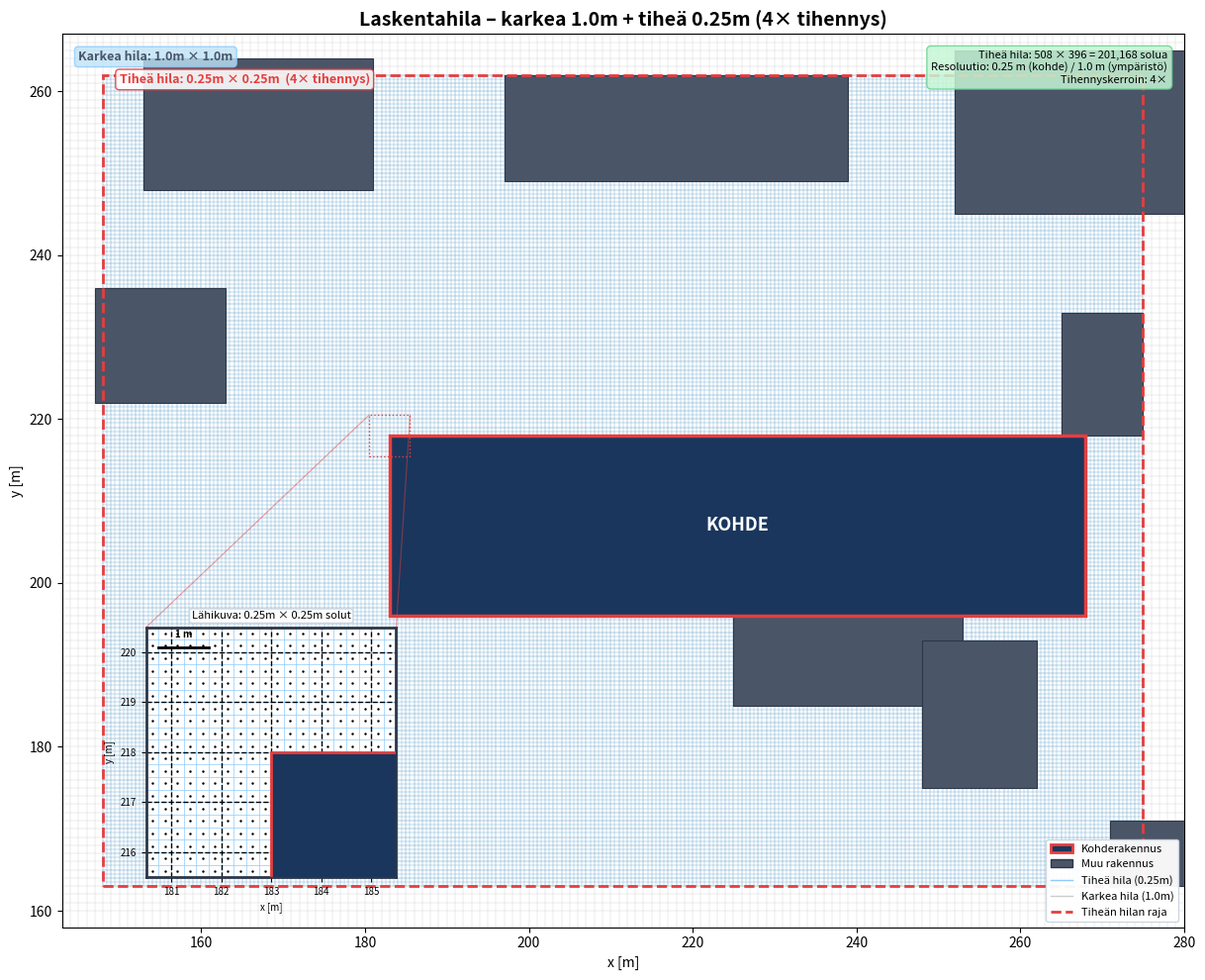

Recreate this plot in Python.
#!/usr/bin/env python3
# -*- coding: utf-8 -*-
"""
Laskentahilan visualisointi MikroilmastoCFD:lle.

Generoi havainnollistavan kuvan nested grid -laskentahilasta:
- Karkea hila (koko domain)
- Tiheä hila (tihennysalue)
- Rakennukset (kohde + muut)
- Kasvillisuus/viheralueet
- Lähikuva kohderakennuksen kulmasta

Käyttö:
  A) Dataohjautuvasti simuloinnin tuloksista:
     from grid_visualization import generate_grid_from_simulation
     generate_grid_from_simulation(results_dir, output_path)
     
  B) Demo/esimerkki:
     python grid_visualization.py
"""

import json
import numpy as np
import matplotlib
matplotlib.use('Agg')
import matplotlib.pyplot as plt
import matplotlib.patches as mpatches
from matplotlib.patches import Rectangle, Polygon as MplPolygon, ConnectionPatch
from matplotlib.lines import Line2D
from pathlib import Path
from typing import Dict, List, Optional, Tuple


def _get_vegetation_color(veg_type: str):
    """Palauta (facecolor, edgecolor) kasvillisuustyypille."""
    _COLORS = {
        'road': ('#909090', '#606060'),
        'road_surface': ('#909090', '#606060'),
        'water': ('#a8d4f0', '#4a90c4'),
        'farmland': ('#FFE082', '#DAA520'),
        'yard_lawn': ('#98FB98', '#6BBF6B'),
        'yard_mixed': ('#7FBF7F', '#5A9A5A'),
        'park_lawn': ('#90EE90', '#68C968'),
        'park': ('#6DBE6D', '#4A9A4A'),
        'meadow_natural': ('#BDB76B', '#8E8B4D'),
        'bare_soil': ('#8B7355', '#6B5335'),
    }
    if veg_type in _COLORS:
        return _COLORS[veg_type]
    vt = veg_type.lower()
    if 'forest' in vt or 'tree' in vt or 'wood' in vt:
        return ('#228b22', '#1a6b1a')
    if 'park' in vt or 'lawn' in vt or 'garden' in vt:
        return ('#90EE90', '#68C968')
    if 'road' in vt or 'parking' in vt or 'asphalt' in vt:
        return ('#909090', '#606060')
    if 'water' in vt:
        return ('#a8d4f0', '#4a90c4')
    return ('#228b22', '#1a6b1a')


def generate_grid_visualization(
    buildings: List[Dict],
    output_path: str,
    domain_x_min: float = 0, domain_x_max: float = 400,
    domain_y_min: float = 0, domain_y_max: float = 400,
    dx_coarse: float = 1.0,
    refinement: int = 4,
    fine_x_min: float = None, fine_x_max: float = None,
    fine_y_min: float = None, fine_y_max: float = None,
    porous_zones: List[Dict] = None,
    target_building_id: int = None,
    lang: str = 'fi',
    dpi: int = 150,
):
    """
    Generoi laskentahilan visualisointi.
    
    Args:
        buildings: Lista rakennusdictejä (vertices/x_min/x_max, is_target, is_solid)
        output_path: Tallennuspolku (.png)
        domain_*: Karkean hilan domain-rajat
        dx_coarse: Karkean hilan solukoko [m]
        refinement: Tihennyskerroin
        fine_*: Tiheän hilan rajat
        porous_zones: Kasvillisuusalueet
        lang: 'fi' tai 'en'
        dpi: Kuvan resoluutio
    
    Returns:
        output_path jos onnistui, None muuten
    """
    if porous_zones is None:
        porous_zones = []
    
    dx_fine = dx_coarse / refinement
    
    # Näyttöarvot - pyöristetty järkevästi
    def _fmt_dx(val):
        """Muotoile solukoko: 2.01005 -> '2.0', 0.50251 -> '0.50'"""
        if abs(val - round(val, 1)) < 0.02:
            return f'{val:.1f}'
        else:
            return f'{val:.2f}'
    
    dc = _fmt_dx(dx_coarse)
    df = _fmt_dx(dx_fine)
    
    # Käännökset
    if lang == 'en':
        txt_coarse = f'Coarse grid: {dc}m \u00d7 {dc}m'
        txt_fine = f'Fine grid: {df}m \u00d7 {df}m  ({refinement}\u00d7 refinement)'
        txt_target = 'TARGET'
        txt_inset_title = f'Close-up: {df}m \u00d7 {df}m cells'
        txt_scale = '1 m'
        lbl_target = 'Target building'
        lbl_other = 'Other building'
        lbl_vegetation = 'Vegetation'
        lbl_fine_grid = f'Fine grid ({df}m)'
        lbl_coarse_grid = f'Coarse grid ({dc}m)'
        lbl_fine_border = 'Fine grid boundary'
        txt_title = f'Computational grid \u2013 coarse {dc}m + fine {df}m ({refinement}\u00d7 refinement)'
        txt_info_fmt = 'Fine grid: {nx} \u00d7 {ny} = {n:,} cells\nResolution: {fine} m (target) / {coarse} m (surroundings)\nRefinement factor: {ref}\u00d7'
    else:
        txt_coarse = f'Karkea hila: {dc}m \u00d7 {dc}m'
        txt_fine = f'Tihe\u00e4 hila: {df}m \u00d7 {df}m  ({refinement}\u00d7 tihennys)'
        txt_target = 'KOHDE'
        txt_inset_title = f'L\u00e4hikuva: {df}m \u00d7 {df}m solut'
        txt_scale = '1 m'
        lbl_target = 'Kohderakennus'
        lbl_other = 'Muu rakennus'
        lbl_vegetation = 'Kasvillisuus'
        lbl_fine_grid = f'Tihe\u00e4 hila ({df}m)'
        lbl_coarse_grid = f'Karkea hila ({dc}m)'
        lbl_fine_border = f'Tihe\u00e4n hilan raja'
        txt_title = f'Laskentahila \u2013 karkea {dc}m + tihe\u00e4 {df}m ({refinement}\u00d7 tihennys)'
        txt_info_fmt = 'Tihe\u00e4 hila: {nx} \u00d7 {ny} = {n:,} solua\nResoluutio: {fine} m (kohde) / {coarse} m (ymp\u00e4rist\u00f6)\nTihennyskerroin: {ref}\u00d7'
    # Suodata rakennukset
    solid_buildings = []
    target_bldg = None
    for i, b in enumerate(buildings):
        btype = b.get('type', 'building')
        is_solid = b.get('is_solid', True)
        if btype in ['tree_zone', 'vegetation_zone', 'tree'] or not is_solid:
            continue
        solid_buildings.append(b)
        if b.get('is_target', False) or i == target_building_id:
            target_bldg = b
    
    # Fine grid -koot
    if fine_x_min is not None:
        nx_fine = int((fine_x_max - fine_x_min) / dx_fine)
        ny_fine = int((fine_y_max - fine_y_min) / dx_fine)
        n_cells = nx_fine * ny_fine
    else:
        nx_fine = ny_fine = n_cells = 0
    
    # Näkyvä alue
    if fine_x_min is not None:
        margin = max(5, (fine_x_max - fine_x_min) * 0.03)
        view_x_min = fine_x_min - margin
        view_x_max = fine_x_max + margin
        view_y_min = fine_y_min - margin
        view_y_max = fine_y_max + margin
    else:
        view_x_min, view_x_max = domain_x_min, domain_x_max
        view_y_min, view_y_max = domain_y_min, domain_y_max
    
    # === Kuva ===
    fig, ax = plt.subplots(figsize=(14, 10))
    ax.set_facecolor('white')
    
    # Karkea hila
    for x in np.arange(domain_x_min, domain_x_max + dx_coarse, dx_coarse):
        if view_x_min <= x <= view_x_max:
            ax.axvline(x, color='#d0d0d0', linewidth=0.3, zorder=1)
    for y in np.arange(domain_y_min, domain_y_max + dx_coarse, dx_coarse):
        if view_y_min <= y <= view_y_max:
            ax.axhline(y, color='#d0d0d0', linewidth=0.3, zorder=1)
    
    # Tiheä hila
    if fine_x_min is not None:
        step_show = max(1, int(0.5 / dx_fine))
        for x in np.arange(fine_x_min, fine_x_max + dx_fine, dx_fine * step_show):
            ax.plot([x, x], [fine_y_min, fine_y_max], color='#7fb8e0',
                    linewidth=0.35, zorder=2)
        for y in np.arange(fine_y_min, fine_y_max + dx_fine, dx_fine * step_show):
            ax.plot([fine_x_min, fine_x_max], [y, y], color='#7fb8e0',
                    linewidth=0.35, zorder=2)
    
    # Kasvillisuus jätetty pois hilavisualisoinnista selkeyden vuoksi
    
    # Rakennukset
    for b in solid_buildings:
        is_target = (b is target_bldg)
        fc = '#1a365d' if is_target else '#4a5568'
        ec = '#e53e3e' if is_target else '#2d3748'
        lw = 2.5 if is_target else 0.8
        z = 11 if is_target else 10
        
        if 'vertices' in b and b['vertices']:
            poly = MplPolygon(b['vertices'], facecolor=fc, edgecolor=ec,
                             linewidth=lw, zorder=z)
            ax.add_patch(poly)
            if is_target:
                verts = np.array(b['vertices'])
                cx, cy = verts[:, 0].mean(), verts[:, 1].mean()
                ax.text(cx, cy, txt_target, ha='center', va='center',
                       fontsize=13, fontweight='bold', color='white', zorder=12)
        elif 'x_min' in b:
            rect = Rectangle(
                (b['x_min'], b['y_min']),
                b['x_max'] - b['x_min'], b['y_max'] - b['y_min'],
                facecolor=fc, edgecolor=ec, linewidth=lw, zorder=z)
            ax.add_patch(rect)
            if is_target:
                cx = (b['x_min'] + b['x_max']) / 2
                cy = (b['y_min'] + b['y_max']) / 2
                ax.text(cx, cy, txt_target, ha='center', va='center',
                       fontsize=13, fontweight='bold', color='white', zorder=12)
    
    # Tiheän hilan raja (punainen katkoviiva)
    if fine_x_min is not None:
        border = Rectangle(
            (fine_x_min, fine_y_min),
            fine_x_max - fine_x_min, fine_y_max - fine_y_min,
            facecolor='none', edgecolor='#e53e3e',
            linewidth=2.0, linestyle='--', zorder=15)
        ax.add_patch(border)
    
    # Tekstit
    ax.text(view_x_min + 2, view_y_max - 2,
            txt_coarse, fontsize=9, color='#4a5568', fontweight='bold',
            bbox=dict(boxstyle='round,pad=0.3', facecolor='#bee3f8',
                     edgecolor='#90caf9', alpha=0.8),
            va='top', zorder=20)
    
    if fine_x_min is not None:
        # Sijoita fine-teksti fine-alueen yläreunaan, mutta varmista ettei mene coarse-tekstin päälle
        fine_label_y = min(fine_y_max + 1.5, view_y_max - 6)
        ax.text(fine_x_min + 2, fine_label_y,
                txt_fine, fontsize=9, color='#e53e3e', fontweight='bold',
                bbox=dict(boxstyle='round,pad=0.3', facecolor='white',
                         edgecolor='#e53e3e', alpha=0.9),
                zorder=20)
        
        info_text = txt_info_fmt.format(
            nx=nx_fine, ny=ny_fine, n=n_cells,
            fine=df, coarse=dc, ref=refinement)
        ax.text(view_x_max - 2, view_y_max - 2,
                info_text, fontsize=8, ha='right', va='top',
                bbox=dict(boxstyle='round,pad=0.4', facecolor='#c6f6d5',
                         edgecolor='#68d391', alpha=0.85),
                zorder=20)
    
    # === Lähikuva (inset) kohderakennuksen kulmasta ===
    if target_bldg and fine_x_min is not None:
        if 'vertices' in target_bldg and target_bldg['vertices']:
            verts = np.array(target_bldg['vertices'])
            t_x_min, t_y_min = verts[:, 0].min(), verts[:, 1].min()
            t_x_max, t_y_max = verts[:, 0].max(), verts[:, 1].max()
        else:
            t_x_min = target_bldg['x_min']
            t_y_min = target_bldg['y_min']
            t_x_max = target_bldg['x_max']
            t_y_max = target_bldg['y_max']
        
        # Inset ~7m × 7m kohderakennuksen kulmasta
        inset_size = max(5, min(10, 3.0 / dx_fine * dx_fine))
        
        # Insetin sisältö: kohderakennuksen todellinen kulma
        if 'vertices' in target_bldg and target_bldg['vertices']:
            verts_arr = np.array(target_bldg['vertices'])
            cx = (t_x_min + t_x_max) / 2
            cy = (t_y_min + t_y_max) / 2
            # Etsi vertex lähinnä vasenta yläkulmaa
            scores = -(verts_arr[:, 0] - cx) + (verts_arr[:, 1] - cy)
            best_idx = np.argmax(scores)
            corner_x = verts_arr[best_idx, 0]
            corner_y = verts_arr[best_idx, 1]
        else:
            corner_x = t_x_min
            corner_y = t_y_max
        
        ix_min = corner_x - inset_size * 0.5
        ix_max = corner_x + inset_size * 0.5
        iy_min = corner_y - inset_size * 0.5
        iy_max = corner_y + inset_size * 0.5
        
        # Sijoita inset tiheän verkon vasempaan alareunaan, kohderakennuksen viereen
        # Lasketaan sijainti akseli-koordinaateissa (0-1)
        view_x_range = view_x_max - view_x_min
        view_y_range = view_y_max - view_y_min
        
        # Insetin koko akseli-koordinaateissa (neliö)
        inset_ax_size = 0.28  # 28% plotin leveydestä
        
        # Sijoita fine-alueen vasempaan alareunaan
        fine_x_frac = (fine_x_min - view_x_min) / view_x_range
        fine_y_frac = (fine_y_min - view_y_min) / view_y_range
        
        # Pieni offset fine-reunasta sisäänpäin
        inset_x0 = fine_x_frac + 0.01
        inset_y0 = fine_y_frac + 0.01
        
        ax_inset = ax.inset_axes([inset_x0, inset_y0, inset_ax_size, inset_ax_size])
        ax_inset.set_zorder(50)
        
        ax_inset.set_facecolor('white')
        for spine in ax_inset.spines.values():
            spine.set_linewidth(2)
            spine.set_color('#2d3748')
        
        # Tiheä hila
        for x in np.arange(ix_min, ix_max + dx_fine, dx_fine):
            ax_inset.axvline(x, color='#90caf9', linewidth=0.5, zorder=1)
        for y in np.arange(iy_min, iy_max + dx_fine, dx_fine):
            ax_inset.axhline(y, color='#90caf9', linewidth=0.5, zorder=1)
        
        # Karkea hila (musta katkoviiva)
        for x in np.arange(np.floor(ix_min / dx_coarse) * dx_coarse,
                           ix_max + dx_coarse, dx_coarse):
            ax_inset.axvline(x, color='black', linewidth=1.0, linestyle='--', zorder=2)
        for y in np.arange(np.floor(iy_min / dx_coarse) * dx_coarse,
                           iy_max + dx_coarse, dx_coarse):
            ax_inset.axhline(y, color='black', linewidth=1.0, linestyle='--', zorder=2)
        
        # Solukeskipisteet (maskattu rakennusten sisältä)
        ccx_arr = np.arange(ix_min + dx_fine/2, ix_max, dx_fine)
        ccy_arr = np.arange(iy_min + dx_fine/2, iy_max, dx_fine)
        ccx, ccy = np.meshgrid(ccx_arr, ccy_arr)
        
        inside_mask = np.zeros_like(ccx, dtype=bool)
        for b in solid_buildings:
            if 'vertices' in b and b['vertices']:
                from matplotlib.path import Path as MplPath
                verts_b = np.array(b['vertices'])
                path = MplPath(verts_b)
                pts = np.column_stack([ccx.ravel(), ccy.ravel()])
                inside_mask |= path.contains_points(pts).reshape(ccx.shape)
            elif 'x_min' in b:
                inside_mask |= (
                    (ccx >= b['x_min']) & (ccx <= b['x_max']) &
                    (ccy >= b['y_min']) & (ccy <= b['y_max']))
        
        ax_inset.plot(ccx[~inside_mask].ravel(), ccy[~inside_mask].ravel(),
                     'k.', markersize=1.5, zorder=3)
        
        # Rakennukset lähikuvassa (yksivärisenä ilman hilaa)
        for b in solid_buildings:
            is_t = (b is target_bldg)
            fc_i = '#1a365d' if is_t else '#4a5568'
            ec_i = '#e53e3e' if is_t else '#2d3748'
            lw_i = 2 if is_t else 1
            if 'vertices' in b and b['vertices']:
                poly = MplPolygon(b['vertices'], facecolor=fc_i, edgecolor=ec_i,
                                 linewidth=lw_i, clip_on=True, zorder=5)
                ax_inset.add_patch(poly)
            elif 'x_min' in b:
                rect = Rectangle(
                    (b['x_min'], b['y_min']),
                    b['x_max'] - b['x_min'], b['y_max'] - b['y_min'],
                    facecolor=fc_i, edgecolor=ec_i,
                    linewidth=lw_i, clip_on=True, zorder=5)
                ax_inset.add_patch(rect)
        
        ax_inset.set_xlim(ix_min, ix_max)
        ax_inset.set_ylim(iy_min, iy_max)
        ax_inset.set_aspect('equal')
        ax_inset.set_xlabel('x [m]', fontsize=7)
        ax_inset.set_ylabel('y [m]', fontsize=7)
        ax_inset.tick_params(labelsize=7)
        ax_inset.set_title(txt_inset_title, fontsize=8,
                           bbox=dict(boxstyle='round,pad=0.2', facecolor='white',
                                     edgecolor='#cbd5e0', alpha=0.95))
        
        # 1m mittakaavapalkki
        bar_x = ix_min + (ix_max - ix_min) * 0.05
        bar_y = iy_max - (iy_max - iy_min) * 0.08
        ax_inset.plot([bar_x, bar_x + 1.0], [bar_y, bar_y], 'k-', linewidth=2)
        ax_inset.text(bar_x + 0.5, bar_y + (iy_max - iy_min) * 0.04,
                     txt_scale, ha='center', fontsize=7, fontweight='bold')
        
        # Inset-alueen rajaus pääkuvassa
        inset_highlight = Rectangle(
            (ix_min, iy_min), ix_max - ix_min, iy_max - iy_min,
            facecolor='none', edgecolor='#e53e3e',
            linewidth=1.0, linestyle=':', zorder=14)
        ax.add_patch(inset_highlight)
        
        try:
            con1 = ConnectionPatch(
                xyA=(ix_min, iy_max), coordsA=ax.transData,
                xyB=(ix_min, iy_max), coordsB=ax_inset.transData,
                color='#e53e3e', linewidth=0.8, alpha=0.5)
            con2 = ConnectionPatch(
                xyA=(ix_max, iy_max), coordsA=ax.transData,
                xyB=(ix_max, iy_max), coordsB=ax_inset.transData,
                color='#e53e3e', linewidth=0.8, alpha=0.5)
            fig.add_artist(con1)
            fig.add_artist(con2)
        except Exception:
            pass
    
    # === LEGENDA ===
    legend_elements = [
        mpatches.Patch(facecolor='#1a365d', edgecolor='#e53e3e', linewidth=2,
                       label=lbl_target),
        mpatches.Patch(facecolor='#4a5568', edgecolor='#2d3748',
                       label=lbl_other),
    ]
    legend_elements.extend([
        Line2D([0], [0], color='#90caf9', linewidth=1.0, label=lbl_fine_grid),
        Line2D([0], [0], color='#cccccc', linewidth=1.0, label=lbl_coarse_grid),
        Line2D([0], [0], color='#e53e3e', linewidth=2, linestyle='--',
               label=lbl_fine_border),
    ])
    
    leg = ax.legend(handles=legend_elements, loc='lower right', fontsize=8,
                    framealpha=0.95, edgecolor='#cbd5e0', fancybox=True)
    leg.set_zorder(30)  # Korkeampi kuin katkoviiva (15)
    
    # Akselit
    ax.set_xlim(view_x_min, view_x_max)
    ax.set_ylim(view_y_min, view_y_max)
    ax.set_aspect('equal')
    ax.set_xlabel('x [m]')
    ax.set_ylabel('y [m]')
    ax.set_title(txt_title, fontsize=14, fontweight='bold')
    
    import warnings
    with warnings.catch_warnings():
        warnings.simplefilter("ignore")
        plt.tight_layout()
    plt.savefig(output_path, dpi=dpi, bbox_inches='tight', facecolor='white')
    plt.close()
    print(f"  \u2713 {Path(output_path).name}")
    return str(output_path)


# ============================================================================
# Simulaatiodatasta generointi
# ============================================================================

def generate_grid_from_simulation(results_dir, output_path=None, lang='fi', dpi=150):
    """
    Generoi hilavisualisointi simuloinnin tuloshakemistosta.
    
    Lukee metadata.json / multi_wind_metadata.json ja buildings.json.
    
    Args:
        results_dir: Tuloshakemisto (esim. results/case1/ tai results/case1/combined/)
        output_path: Tallennuspolku (oletus: results_dir/grid_visualization.png)
        lang: 'fi' tai 'en'
        dpi: Kuvan resoluutio
        
    Returns:
        output_path jos onnistui, None muuten
    """
    results_dir = Path(results_dir)
    
    if output_path is None:
        output_path = results_dir / 'grid_visualization.png'
    
    # Etsi metadata
    metadata = None
    for mp in [results_dir / 'multi_wind_metadata.json',
               results_dir.parent / 'multi_wind_metadata.json',
               results_dir / 'metadata.json',
               results_dir / 'data' / 'metadata.json']:
        if mp.exists():
            with open(mp, 'r') as f:
                metadata = json.load(f)
            break
    
    # Fallback: Luo metadata domain.json-tiedostoista
    if metadata is None:
        domain_json_candidates = [
            results_dir / 'domain.json',
            results_dir / 'fine' / 'domain.json',
            results_dir / 'data' / 'domain.json',
        ]
        for domain_candidate in domain_json_candidates:
            if domain_candidate.exists():
                try:
                    with open(domain_candidate, 'r', encoding='utf-8') as f:
                        domain_data = json.load(f)
                    
                    metadata = {
                        'wind_direction': domain_data.get('inlet_direction', 0),
                        'inlet_velocity': domain_data.get('inlet_velocity', 5.0),
                        'domain': {
                            'x_min': domain_data.get('x_offset', 0),
                            'y_min': domain_data.get('y_offset', 0),
                            'width': domain_data.get('width'),
                            'height': domain_data.get('height'),
                        },
                        'grid': {
                            'nx': domain_data.get('nx'),
                            'ny': domain_data.get('ny'),
                            'dx': domain_data.get('dx'),
                            'dy': domain_data.get('dy'),
                            'width': domain_data.get('width'),
                            'height': domain_data.get('height'),
                        }
                    }
                    
                    # Tarkista onko nested grid - etsi coarse/fine domain.json
                    coarse_domain = results_dir / 'coarse' / 'domain.json'
                    fine_domain = results_dir / 'fine' / 'domain.json'
                    
                    if coarse_domain.exists() and fine_domain.exists():
                        try:
                            with open(coarse_domain, 'r', encoding='utf-8') as f:
                                coarse_data = json.load(f)
                            with open(fine_domain, 'r', encoding='utf-8') as f:
                                fine_data = json.load(f)
                            
                            fine_x_min = fine_data.get('x_offset', 0)
                            fine_y_min = fine_data.get('y_offset', 0)
                            fine_x_max = fine_x_min + fine_data.get('width', 0)
                            fine_y_max = fine_y_min + fine_data.get('height', 0)
                            
                            coarse_dx = coarse_data.get('dx', 2.0)
                            fine_dx = fine_data.get('dx', 0.5)
                            refinement = round(coarse_dx / fine_dx) if fine_dx > 0 else 4
                            
                            metadata['nested_grid_settings'] = {
                                'fine_region': {
                                    'x_min': fine_x_min,
                                    'x_max': fine_x_max,
                                    'y_min': fine_y_min,
                                    'y_max': fine_y_max,
                                },
                                'refinement_factor': refinement,
                                'coarse_nx': coarse_data.get('nx'),
                                'coarse_ny': coarse_data.get('ny'),
                                'coarse_dx': coarse_dx,
                                'fine_nx': fine_data.get('nx'),
                                'fine_ny': fine_data.get('ny'),
                                'fine_dx': fine_dx,
                            }
                            
                            # Päivitä domain coarse-tiedoista (koko laskenta-alue)
                            metadata['domain'] = {
                                'x_min': coarse_data.get('x_offset', 0),
                                'y_min': coarse_data.get('y_offset', 0),
                                'width': coarse_data.get('width'),
                                'height': coarse_data.get('height'),
                            }
                            
                            print(f"  Nested grid tiedot luettu domain.json-tiedostoista")
                        except Exception as e:
                            print(f"  Varoitus: Nested grid tietojen lukeminen epäonnistui: {e}")
                    
                    print(f"  Metadata luotu: {domain_candidate}")
                    break
                except Exception as e:
                    print(f"  Varoitus: domain.json lukeminen epäonnistui: {e}")
    
    if metadata is None:
        print(f"  ⚠ Metadataa ei löydy, hilavisualisointia ei voida generoida")
        return None
    
    # Nested grid -asetukset
    nested_settings = metadata.get('nested_grid_settings', {})
    if not nested_settings:
        print(f"  \u26a0 Nested grid -asetuksia ei l\u00f6ydy, hilavisualisointia ei generoida")
        return None
    
    fine_region = nested_settings.get('fine_region', {})
    coarse_dx = nested_settings.get('coarse_dx', 1.0)
    refinement = nested_settings.get('refinement_factor', 4)
    
    domain = metadata.get('domain', {})
    domain_x_min = domain.get('x_min', 0)
    domain_x_max = domain.get('x_max', domain.get('width', 400))
    domain_y_min = domain.get('y_min', 0)
    domain_y_max = domain.get('y_max', domain.get('height', 400))
    
    # Etsi buildings.json
    buildings = []
    bpaths = [results_dir / 'buildings.json',
              results_dir / 'data' / 'buildings.json']
    if 'combined' in str(results_dir):
        for wd in sorted(results_dir.parent.glob("wind_*")):
            bpaths.append(wd / 'fine' / 'buildings.json')
            bpaths.append(wd / 'buildings.json')
    else:
        bpaths.insert(0, results_dir / 'fine' / 'buildings.json')
    
    for bp in bpaths:
        if bp.exists():
            with open(bp, 'r') as f:
                bdata = json.load(f)
            buildings = bdata.get('buildings', []) if isinstance(bdata, dict) else bdata
            break
    
    if not buildings:
        print(f"  \u26a0 Rakennuksia ei l\u00f6ydy, hilavisualisointia ei generoida")
        return None
    
    # Etsi kasvillisuusalueet
    porous_zones = []
    ppaths = [results_dir / 'porous_zones.json',
              results_dir / 'data' / 'porous_zones.json']
    if 'combined' in str(results_dir):
        for wd in sorted(results_dir.parent.glob("wind_*")):
            ppaths.append(wd / 'fine' / 'porous_zones.json')
            ppaths.append(wd / 'porous_zones.json')
    else:
        ppaths.insert(0, results_dir / 'fine' / 'porous_zones.json')
    
    for pp in ppaths:
        if pp.exists():
            try:
                with open(pp, 'r') as f:
                    pdata = json.load(f)
                if isinstance(pdata, list):
                    porous_zones = pdata
                elif isinstance(pdata, dict):
                    porous_zones = pdata.get('zones', pdata.get('porous_zones', []))
            except Exception:
                pass
            break
    
    return generate_grid_visualization(
        buildings=buildings,
        output_path=str(output_path),
        domain_x_min=domain_x_min, domain_x_max=domain_x_max,
        domain_y_min=domain_y_min, domain_y_max=domain_y_max,
        dx_coarse=coarse_dx, refinement=refinement,
        fine_x_min=fine_region.get('x_min'),
        fine_x_max=fine_region.get('x_max'),
        fine_y_min=fine_region.get('y_min'),
        fine_y_max=fine_region.get('y_max'),
        porous_zones=porous_zones,
        lang=lang, dpi=dpi,
    )


# ============================================================================
# Demo
# ============================================================================

def generate_demo():
    """Generoi esimerkkikuva kovakoodatuilla arvoilla."""
    buildings = [
        {'x_min': 153, 'y_min': 248, 'x_max': 181, 'y_max': 264, 'is_solid': True},
        {'x_min': 197, 'y_min': 249, 'x_max': 239, 'y_max': 262, 'is_solid': True},
        {'x_min': 252, 'y_min': 245, 'x_max': 282, 'y_max': 265, 'is_solid': True},
        {'x_min': 147, 'y_min': 222, 'x_max': 163, 'y_max': 236, 'is_solid': True},
        {'x_min': 197, 'y_min': 210, 'x_max': 207, 'y_max': 218, 'is_solid': True},
        {'x_min': 225, 'y_min': 185, 'x_max': 253, 'y_max': 199, 'is_solid': True},
        {'x_min': 248, 'y_min': 175, 'x_max': 262, 'y_max': 193, 'is_solid': True},
        {'x_min': 265, 'y_min': 218, 'x_max': 275, 'y_max': 233, 'is_solid': True},
        {'x_min': 158, 'y_min': 170, 'x_max': 170, 'y_max': 186, 'is_solid': True},
        {'x_min': 271, 'y_min': 163, 'x_max': 281, 'y_max': 171, 'is_solid': True},
        {'x_min': 183, 'y_min': 196, 'x_max': 268, 'y_max': 218,
         'is_solid': True, 'is_target': True},
    ]
    
    porous_zones = [
        {'x_min': 180, 'y_min': 222, 'x_max': 196, 'y_max': 245, 'type': 'park'},
        {'x_min': 222, 'y_min': 227, 'x_max': 235, 'y_max': 240, 'type': 'yard_lawn'},
        {'x_min': 176, 'y_min': 170, 'x_max': 186, 'y_max': 178, 'type': 'park_lawn'},
        {'x_min': 222, 'y_min': 163, 'x_max': 232, 'y_max': 170, 'type': 'yard_lawn'},
    ]
    
    generate_grid_visualization(
        buildings=buildings,
        output_path='laskentahila_esimerkki.png',
        domain_x_min=140, domain_x_max=280,
        domain_y_min=160, domain_y_max=270,
        dx_coarse=1.0, refinement=4,
        fine_x_min=148, fine_x_max=275,
        fine_y_min=163, fine_y_max=262,
        porous_zones=porous_zones, dpi=150,
    )


if __name__ == '__main__':
    import sys
    if len(sys.argv) > 1:
        results_dir = sys.argv[1]
        lang = sys.argv[2] if len(sys.argv) > 2 else 'fi'
        generate_grid_from_simulation(results_dir, lang=lang)
    else:
        generate_demo()
